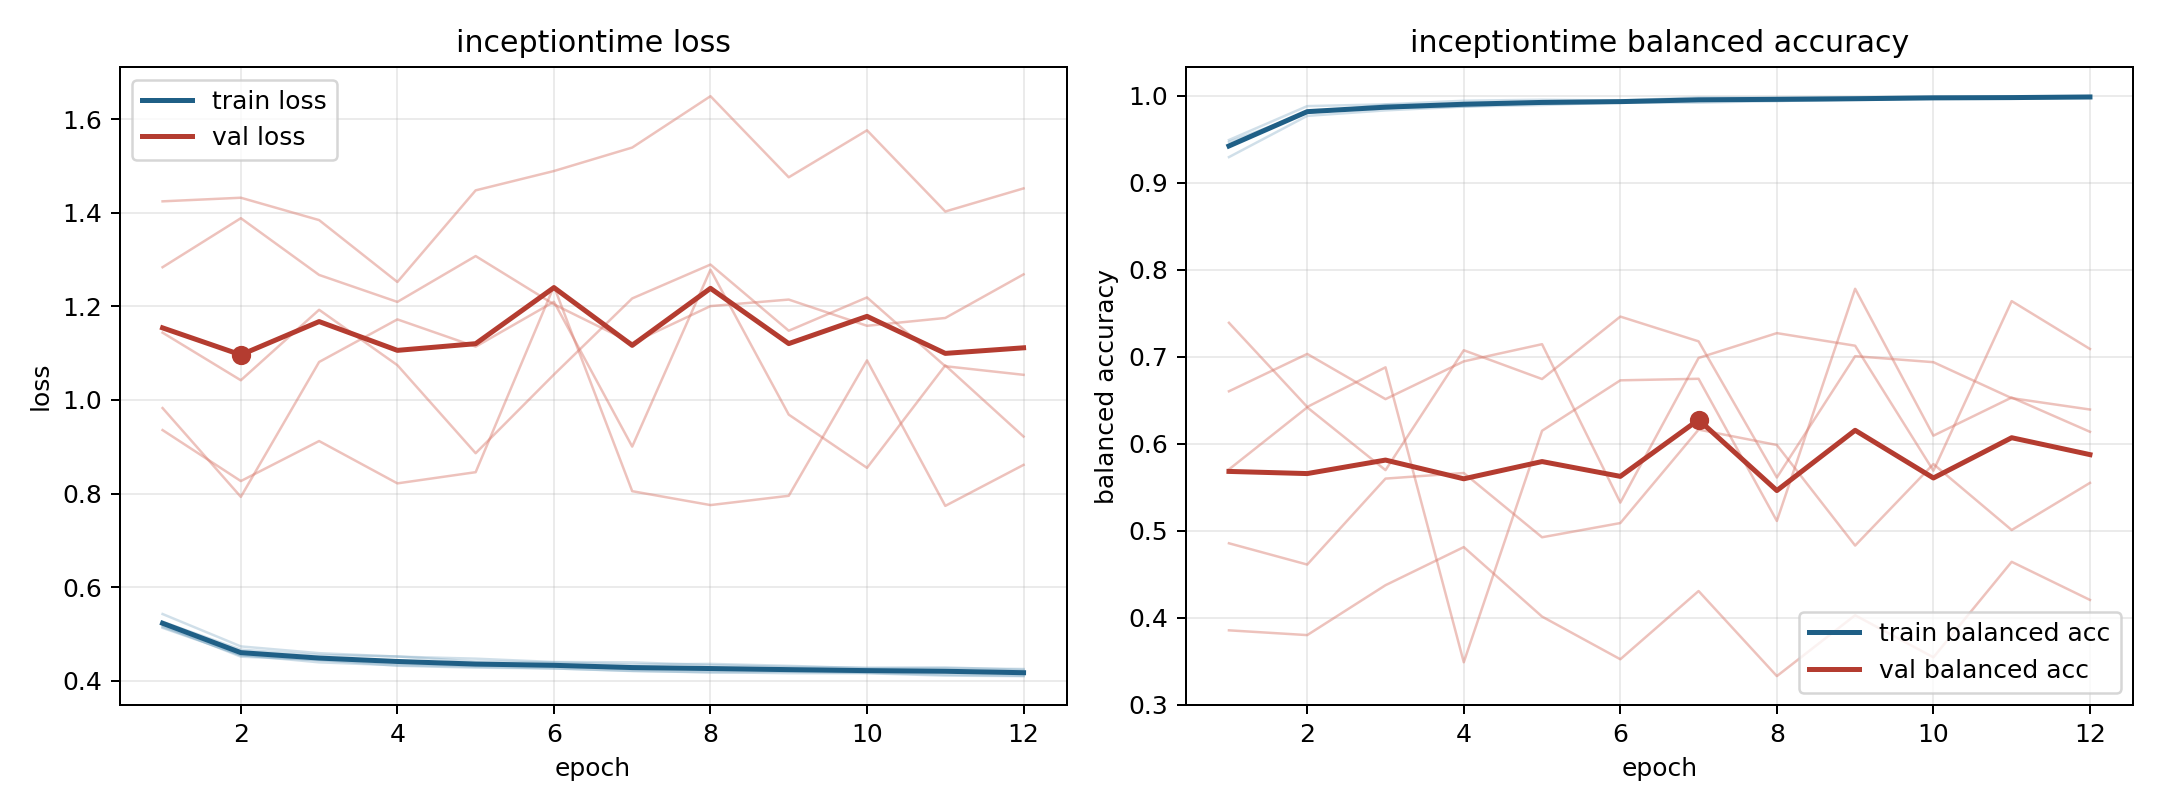

The data file committed next to this chart (first rows):
model, fold, epoch, train_loss, train_balanced_accuracy, val_loss, val_balanced_accuracy
inceptiontime, 1, 1, 0.5128, 0.9471, 1.144, 0.5704
inceptiontime, 1, 2, 0.4546, 0.9805, 1.042, 0.6418
inceptiontime, 1, 3, 0.4391, 0.9898, 1.193, 0.5696
inceptiontime, 1, 4, 0.4328, 0.9904, 1.074, 0.7075
inceptiontime, 1, 5, 0.4298, 0.9922, 0.8862, 0.6743
inceptiontime, 1, 6, 0.426, 0.9938, 1.054, 0.7462
inceptiontime, 1, 7, 0.421, 0.9963, 1.217, 0.7177
inceptiontime, 1, 8, 0.4174, 0.9971, 1.29, 0.5611
inceptiontime, 1, 9, 0.4189, 0.996, 1.148, 0.7006
inceptiontime, 1, 10, 0.4166, 0.9977, 1.219, 0.6937
inceptiontime, 1, 11, 0.4127, 0.9982, 1.072, 0.6524
inceptiontime, 1, 12, 0.4101, 0.9993, 1.054, 0.6393
inceptiontime, 2, 1, 0.5147, 0.9492, 1.425, 0.3854
inceptiontime, 2, 2, 0.4539, 0.9882, 1.432, 0.3799
inceptiontime, 2, 3, 0.4443, 0.9903, 1.385, 0.4373
inceptiontime, 2, 4, 0.4369, 0.9944, 1.252, 0.4811
inceptiontime, 2, 5, 0.4317, 0.9955, 1.448, 0.4012
inceptiontime, 2, 6, 0.4326, 0.9947, 1.489, 0.3521
inceptiontime, 2, 7, 0.4247, 0.9981, 1.54, 0.4305
inceptiontime, 2, 8, 0.4247, 0.998, 1.649, 0.3327
inceptiontime, 2, 9, 0.4216, 0.9984, 1.476, 0.4027
inceptiontime, 2, 10, 0.4203, 0.9993, 1.577, 0.3543
inceptiontime, 2, 11, 0.4217, 0.9986, 1.403, 0.4642
inceptiontime, 2, 12, 0.4169, 0.9996, 1.452, 0.4203
inceptiontime, 3, 1, 0.5424, 0.9296, 0.9356, 0.6603
inceptiontime, 3, 2, 0.4731, 0.977, 0.8266, 0.7032
inceptiontime, 3, 3, 0.4587, 0.9833, 0.9122, 0.6512
inceptiontime, 3, 4, 0.4513, 0.9877, 0.8217, 0.6947
inceptiontime, 3, 5, 0.4469, 0.9895, 0.8456, 0.7144
inceptiontime, 3, 6, 0.4398, 0.9924, 1.243, 0.5322
inceptiontime, 3, 7, 0.439, 0.9922, 0.805, 0.6986
inceptiontime, 3, 8, 0.4331, 0.9941, 0.7753, 0.7271
inceptiontime, 3, 9, 0.4294, 0.9957, 0.7951, 0.7127
inceptiontime, 3, 10, 0.4277, 0.9972, 1.085, 0.5689
inceptiontime, 3, 11, 0.4283, 0.9968, 0.7736, 0.764
inceptiontime, 3, 12, 0.4231, 0.9983, 0.8612, 0.7089
inceptiontime, 4, 1, 0.5258, 0.9433, 1.284, 0.4855
inceptiontime, 4, 2, 0.4662, 0.9819, 1.389, 0.461
inceptiontime, 4, 3, 0.4548, 0.9862, 1.267, 0.5598
inceptiontime, 4, 4, 0.4518, 0.9876, 1.21, 0.5663
inceptiontime, 4, 5, 0.4407, 0.9924, 1.308, 0.4924
inceptiontime, 4, 6, 0.439, 0.9927, 1.204, 0.5087
inceptiontime, 4, 7, 0.4344, 0.995, 1.122, 0.6162
inceptiontime, 4, 8, 0.4357, 0.9941, 1.201, 0.5985
inceptiontime, 4, 9, 0.4316, 0.9955, 1.215, 0.4828
inceptiontime, 4, 10, 0.4263, 0.9975, 1.159, 0.5766
inceptiontime, 4, 11, 0.4264, 0.9979, 1.175, 0.5007
inceptiontime, 4, 12, 0.4248, 0.9975, 1.269, 0.5549
inceptiontime, 5, 1, 0.5175, 0.9427, 0.9827, 0.739
inceptiontime, 5, 2, 0.4512, 0.9816, 0.7928, 0.6423
inceptiontime, 5, 3, 0.4441, 0.9855, 1.081, 0.6878
inceptiontime, 5, 4, 0.4318, 0.9917, 1.172, 0.3486
inceptiontime, 5, 5, 0.4277, 0.9927, 1.114, 0.6149
inceptiontime, 5, 6, 0.4262, 0.9933, 1.21, 0.6729
inceptiontime, 5, 7, 0.4205, 0.9955, 0.9003, 0.6746
inceptiontime, 5, 8, 0.4181, 0.9967, 1.278, 0.5111
inceptiontime, 5, 9, 0.4158, 0.9979, 0.9687, 0.7781
inceptiontime, 5, 10, 0.4158, 0.997, 0.8549, 0.6092
inceptiontime, 5, 11, 0.4107, 0.9987, 1.074, 0.6531
inceptiontime, 5, 12, 0.4096, 0.999, 0.9217, 0.6137
